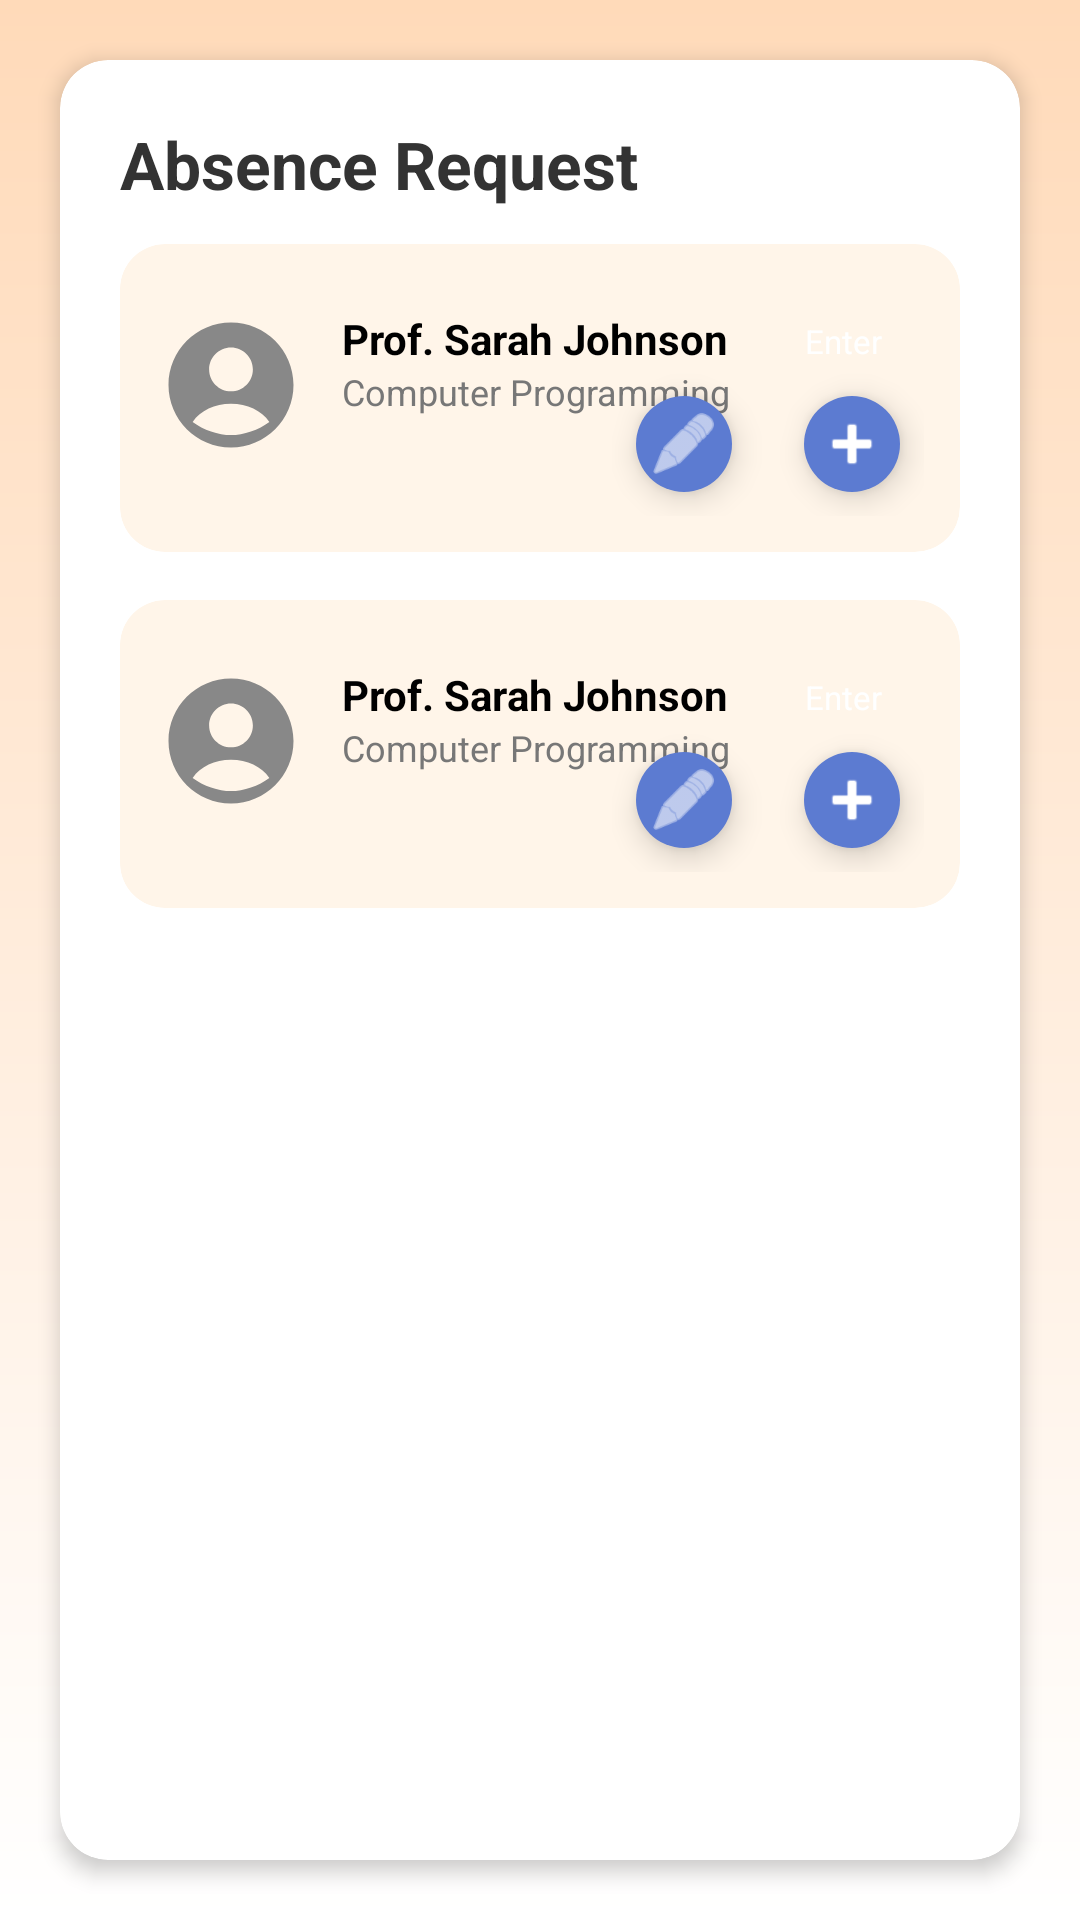

Reconstruct the res/layout file that produces this screen, plus the resources it refers to.
<!-- AndroidManifest.xml: application theme Theme.AttendEaseSTI -->
<!-- res/layout/student_absence_request.xml -->
<?xml version="1.0" encoding="utf-8"?>
<RelativeLayout xmlns:android="http://schemas.android.com/apk/res/android"
    xmlns:app="http://schemas.android.com/apk/res-auto"
    android:layout_width="match_parent"
    android:layout_height="match_parent"
    xmlns:tools="http://schemas.android.com/tools"
    android:background="@drawable/background"
    tools:context="Students.student_fragments.StudentAbsenceRequestFragment">

    <androidx.cardview.widget.CardView
        android:layout_width="match_parent"
        android:layout_height="match_parent"
        app:cardBackgroundColor="@color/white"
        app:cardCornerRadius="16dp"
        app:cardElevation="4dp"
        android:paddingBottom="4dp"
        android:layout_margin="20dp">

        <ScrollView
            android:layout_width="match_parent"
            android:layout_height="match_parent"
            android:scrollbars="none"
            android:fillViewport="true">

            <LinearLayout
                android:layout_width="match_parent"
                android:layout_height="wrap_content"
                android:orientation="vertical"
                android:padding="20dp">

                <TextView
                    android:layout_width="wrap_content"
                    android:layout_height="wrap_content"
                    android:layout_marginBottom="12dp"
                    android:text="Absence Request"
                    android:textColor="#333333"
                    android:textSize="22sp"
                    android:textStyle="bold" />

                <androidx.cardview.widget.CardView android:layout_width="match_parent"
                    android:layout_height="wrap_content"
                    xmlns:app="http://schemas.android.com/apk/res-auto"
                    android:layout_marginBottom="16dp"
                    app:cardBackgroundColor="#FFF5E9"
                    app:cardCornerRadius="15dp"
                    app:cardElevation="0dp"
                    xmlns:android="http://schemas.android.com/apk/res/android">

                    <RelativeLayout
                        android:layout_width="match_parent"
                        android:layout_height="wrap_content"
                        android:padding="12dp">

                        <ImageView
                            android:layout_marginTop="10dp"
                            android:id="@+id/imageTeacherProfile"
                            android:layout_width="50dp"
                            android:layout_height="50dp"
                            android:src="@drawable/ic_avatar_placeholder" />

                        <TextView
                            android:id="@+id/submitAbsenceRequest"
                            android:layout_width="wrap_content"
                            android:layout_height="wrap_content"
                            android:layout_alignParentEnd="true"
                            android:layout_alignParentTop="true"
                            android:background="@drawable/bg_black_capsule"
                            android:paddingHorizontal="14dp"
                            android:paddingVertical="3dp"
                            android:layout_marginTop="10dp"
                            android:text="Enter"
                            android:clickable="true"
                            android:textColor="#FFFFFF"
                            android:textSize="11sp" />

                        <TextView
                            android:id="@+id/teacherName"
                            android:layout_width="wrap_content"
                            android:layout_height="wrap_content"
                            android:layout_marginStart="12dp"
                            android:layout_toStartOf="@id/submitAbsenceRequest"
                            android:layout_toEndOf="@id/imageTeacherProfile"
                            android:text="Prof. Sarah Johnson"
                            android:textColor="#000000"
                            android:layout_marginTop="10dp"
                            android:textStyle="bold" />

                        <TextView
                            android:id="@+id/subject"
                            android:layout_width="wrap_content"
                            android:layout_height="wrap_content"
                            android:layout_below="@id/teacherName"
                            android:layout_toEndOf="@id/imageTeacherProfile"
                            android:layout_marginStart="12dp"
                            android:text="Computer Programming"
                            android:textColor="#777777"
                            android:textSize="12sp" />

                        <LinearLayout
                            android:layout_below="@id/submitAbsenceRequest"
                            android:layout_width="wrap_content"
                            android:layout_height="wrap_content"
                            android:layout_alignParentEnd="true"
                            android:orientation="horizontal">

                            <com.google.android.material.floatingactionbutton.FloatingActionButton
                                android:layout_width="wrap_content"
                                android:layout_height="wrap_content"
                                android:layout_marginEnd="8dp"
                                app:backgroundTint="#5C7BD1"
                                app:fabCustomSize="32dp"
                                app:srcCompat="@android:drawable/ic_menu_edit"
                                app:tint="#FFFFFF" />

                            <com.google.android.material.floatingactionbutton.FloatingActionButton
                                android:layout_width="wrap_content"
                                android:layout_height="wrap_content"
                                app:backgroundTint="#5C7BD1"
                                app:fabCustomSize="32dp"
                                app:srcCompat="@android:drawable/ic_input_add"
                                app:tint="#FFFFFF" />

                        </LinearLayout>
                    </RelativeLayout>
                </androidx.cardview.widget.CardView>
                <androidx.cardview.widget.CardView android:layout_width="match_parent"
                    android:layout_height="wrap_content"
                    xmlns:app="http://schemas.android.com/apk/res-auto"
                    android:layout_marginBottom="16dp"
                    app:cardBackgroundColor="#FFF5E9"
                    app:cardCornerRadius="15dp"
                    app:cardElevation="0dp"
                    xmlns:android="http://schemas.android.com/apk/res/android">

                    <RelativeLayout
                        android:layout_width="match_parent"
                        android:layout_height="wrap_content"
                        android:padding="12dp">

                        <ImageView
                            android:layout_marginTop="10dp"
                            android:id="@+id/imageTeacherProfile"
                            android:layout_width="50dp"
                            android:layout_height="50dp"
                            android:src="@drawable/ic_avatar_placeholder" />

                        <TextView
                            android:id="@+id/submitAbsenceRequest"
                            android:layout_width="wrap_content"
                            android:layout_height="wrap_content"
                            android:layout_alignParentEnd="true"
                            android:layout_alignParentTop="true"
                            android:background="@drawable/bg_black_capsule"
                            android:paddingHorizontal="14dp"
                            android:paddingVertical="3dp"
                            android:layout_marginTop="10dp"
                            android:text="Enter"
                            android:clickable="true"
                            android:textColor="#FFFFFF"
                            android:textSize="11sp" />

                        <TextView
                            android:id="@+id/teacherName"
                            android:layout_width="wrap_content"
                            android:layout_height="wrap_content"
                            android:layout_marginStart="12dp"
                            android:layout_toStartOf="@id/submitAbsenceRequest"
                            android:layout_toEndOf="@id/imageTeacherProfile"
                            android:text="Prof. Sarah Johnson"
                            android:textColor="#000000"
                            android:layout_marginTop="10dp"
                            android:textStyle="bold" />

                        <TextView
                            android:id="@+id/subject"
                            android:layout_width="wrap_content"
                            android:layout_height="wrap_content"
                            android:layout_below="@id/teacherName"
                            android:layout_toEndOf="@id/imageTeacherProfile"
                            android:layout_marginStart="12dp"
                            android:text="Computer Programming"
                            android:textColor="#777777"
                            android:textSize="12sp" />

                        <LinearLayout
                            android:layout_below="@id/submitAbsenceRequest"
                            android:layout_width="wrap_content"
                            android:layout_height="wrap_content"
                            android:layout_alignParentEnd="true"
                            android:orientation="horizontal">

                            <com.google.android.material.floatingactionbutton.FloatingActionButton
                                android:layout_width="wrap_content"
                                android:layout_height="wrap_content"
                                android:layout_marginEnd="8dp"
                                app:backgroundTint="#5C7BD1"
                                app:fabCustomSize="32dp"
                                app:srcCompat="@android:drawable/ic_menu_edit"
                                app:tint="#FFFFFF" />

                            <com.google.android.material.floatingactionbutton.FloatingActionButton
                                android:layout_width="wrap_content"
                                android:layout_height="wrap_content"
                                app:backgroundTint="#5C7BD1"
                                app:fabCustomSize="32dp"
                                app:srcCompat="@android:drawable/ic_input_add"
                                app:tint="#FFFFFF" />

                        </LinearLayout>
                    </RelativeLayout>
                </androidx.cardview.widget.CardView>

                <androidx.recyclerview.widget.RecyclerView
                    android:id="@+id/recyclerAbsenceRequestStudent"
                    android:layout_width="match_parent"
                    android:layout_height="wrap_content"
                    android:clipToPadding="false"
                    android:nestedScrollingEnabled="false" />

            </LinearLayout>

        </ScrollView>
    </androidx.cardview.widget.CardView>
</RelativeLayout>
<!-- resources referenced by this layout -->
<resources>
  <color name="white">#FFFFFFFF</color>
  <!-- drawable background (drawable) -->
  <shape xmlns:android="http://schemas.android.com/apk/res/android">
      <gradient
          android:startColor="#FFDAB9"
          android:endColor="#FFFFFF"
          android:angle="270" />
  </shape>
  <!-- drawable ic_avatar_placeholder (drawable) -->
  <vector xmlns:android="http://schemas.android.com/apk/res/android"
      android:width="24dp"
      android:height="24dp"
      android:viewportWidth="24"
      android:viewportHeight="24">
      <path
          android:fillColor="#888888"
          android:pathData="M12,2C6.48,2 2,6.48 2,12s4.48,10 10,10 10,-4.48 10,-10S17.52,2 12,2zM12,6c1.93,0 3.5,1.57 3.5,3.5S13.93,13 12,13s-3.5,-1.57 -3.5,-3.5S10.07,6 12,6zM12,20c-2.03,0 -4.43,-0.82 -6.14,-2.1C7.12,16.1 9.39,15 12,15s4.88,1.1 6.14,2.9C16.43,19.18 14.03,20 12,20z"/>
  </vector>
  <style name="Theme.AttendEaseSTI" parent="Base.Theme.AttendEaseSTI" />
  <style name="Base.Theme.AttendEaseSTI" parent="Theme.Material3.DayNight.NoActionBar">
          <item name="android:fitsSystemWindows">true</item>
          
          <item name="colorPrimary">@color/app_color</item>
          
          <item name="android:statusBarColor">@color/app_color</item>
          
          <item name="drawerArrowStyle">@style/MyDrawerArrowStyle</item>
      </style>
  <color name="app_color">#FFD7B9</color>
  <style name="MyDrawerArrowStyle" parent="Widget.AppCompat.DrawerArrowToggle">
          <item name="color">@android:color/white</item>
      </style>
</resources>
